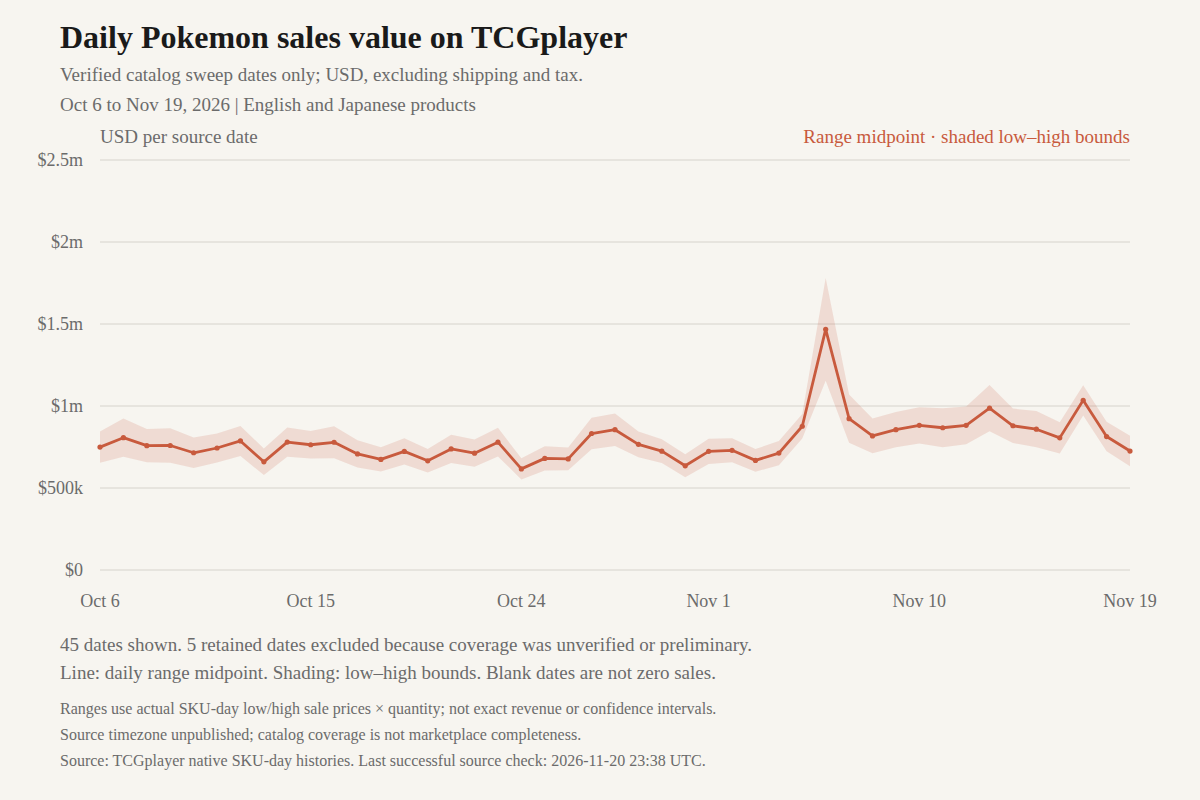

The table this chart was drawn from, first rows:
date_source, sale_records, units, sales_usd, products_with_history, sku_buckets, priced_units, unpriced_units, priced_sales_lower_usd, priced_sales_upper_usd, sales_lower_usd, sales_upper_usd, plot_status, plot_lower_usd, plot_upper_usd, plot_midpoint_usd
2026-10-02, 4368, 5312, , 3983, 29357, 0, 5312, 0, 0, , , unverified_sweep, , , 
2026-10-03, 85356, 129083, , 49120, 178545, 6915, 122168, 59680, 65787, , , unverified_sweep, , , 
2026-10-04, 97689, 144794, , 49132, 179124, 21298, 123496, 155353, 167250, , , unverified_sweep, , , 
2026-10-05, 87105, 135976, , 49134, 179523, 19371, 116605, 159841, 173922, , , unverified_sweep, , , 
2026-10-06, 81652, 129018, , 49902, 182577, 129018, 0, 653424, 845152, 653424, 845152, historical, 653424, 845152, 749288
2026-10-07, 76810, 119347, , 50094, 184216, 119347, 0, 690443, 923195, 690443, 923195, historical, 690443, 923195, 806819
2026-10-08, 78762, 117223, , 50279, 185419, 117223, 0, 656555, 859797, 656555, 859797, historical, 656555, 859797, 758176
2026-10-09, 77654, 111918, , 50431, 186607, 111918, 0, 654639, 863739, 654639, 863739, historical, 654639, 863739, 759189
2026-10-10, 78427, 110841, , 50522, 187577, 110841, 0, 621764, 808031, 621764, 808031, historical, 621764, 808031, 714897
2026-10-11, 86140, 138043, , 50711, 188861, 138043, 0, 655205, 832598, 655205, 832598, historical, 655205, 832598, 743902
2026-10-12, 82267, 131007, , 50882, 189937, 131007, 0, 695302, 878726, 695302, 878726, historical, 695302, 878726, 787014
2026-10-13, 73836, 117026, , 51008, 190878, 117026, 0, 578986, 740243, 578986, 740243, historical, 578986, 740243, 659615
2026-10-14, 78324, 136937, , 51107, 191824, 136937, 0, 691303, 868484, 691303, 868484, historical, 691303, 868484, 779894
2026-10-15, 76731, 121125, , 51212, 192680, 121125, 0, 680119, 847131, 680119, 847131, historical, 680119, 847131, 763625
2026-10-16, 78171, 115726, , 51212, 192680, 115726, 0, 681416, 876299, 681416, 876299, historical, 681416, 876299, 778857
2026-10-17, 76209, 113453, , 51488, 194638, 113453, 0, 624545, 790982, 624545, 790982, historical, 624545, 790982, 707763
2026-10-18, 78918, 119380, , 51629, 195551, 119380, 0, 600537, 748459, 600537, 748459, historical, 600537, 748459, 674498
2026-10-19, 76545, 119542, , 51832, 196328, 119542, 0, 643905, 802630, 643905, 802630, historical, 643905, 802630, 723267
2026-10-20, 74462, 118103, , 51939, 196801, 118103, 0, 594365, 737449, 594365, 737449, historical, 594365, 737449, 665907
2026-10-21, 74354, 119121, , 51946, 197218, 119121, 0, 651892, 824142, 651892, 824142, historical, 651892, 824142, 738017
2026-10-22, 74681, 112607, , 52182, 198842, 112607, 0, 630055, 795023, 630055, 795023, historical, 630055, 795023, 712539
2026-10-23, 72137, 115451, , 52182, 198842, 115451, 0, 691988, 867064, 691988, 867064, historical, 691988, 867064, 779526
2026-10-24, 72133, 105455, , 52182, 198842, 105455, 0, 552023, 681103, 552023, 681103, historical, 552023, 681103, 616563
2026-10-25, 74385, 103765, , 52182, 198842, 103765, 0, 606193, 754997, 606193, 754997, historical, 606193, 754997, 680595
2026-10-26, 74762, 115652, , 52182, 198842, 115652, 0, 608443, 746320, 608443, 746320, historical, 608443, 746320, 677381
2026-10-27, 90071, 145647, , 52182, 198842, 145647, 0, 736616, 927743, 736616, 927743, historical, 736616, 927743, 832179
2026-10-28, 74804, 120220, , 52182, 198842, 120220, 0, 756505, 954366, 756505, 954366, historical, 756505, 954366, 855435
2026-10-29, 74247, 120190, , 52182, 198842, 120190, 0, 687654, 844505, 687654, 844505, historical, 687654, 844505, 766079
2026-10-30, 70999, 112959, , 52182, 198842, 112959, 0, 652968, 796718, 652968, 796718, historical, 652968, 796718, 724843
2026-10-31, 67147, 109671, , 52182, 198842, 109671, 0, 565737, 705273, 565737, 705273, historical, 565737, 705273, 635505
2026-11-01, 78784, 115129, , 52181, 198708, 115129, 0, 646751, 800260, 646751, 800260, historical, 646751, 800260, 723505
2026-11-02, 72835, 117157, , 51801, 196302, 117157, 0, 656329, 803562, 656329, 803562, historical, 656329, 803562, 729945
2026-11-03, 71294, 108901, , 51800, 196026, 108901, 0, 599111, 737410, 599111, 737410, historical, 599111, 737410, 668261
2026-11-04, 68424, 113008, , 51800, 196026, 113008, 0, 639388, 786219, 639388, 786219, historical, 639388, 786219, 712804
2026-11-05, 66411, 105437, , 51667, 194615, 105437, 0, 801889, 951287, 801889, 951287, historical, 801889, 951287, 876588
2026-11-06, 84565, 126327, , 51543, 193585, 126327, 0, 1154356, 1780405, 1154356, 1780405, historical, 1154356, 1780405, 1467381
2026-11-07, 86602, 129395, , 51437, 192575, 129395, 0, 775949, 1070010, 775949, 1070010, historical, 775949, 1070010, 922979
2026-11-08, 91296, 129924, , 51242, 191459, 129924, 0, 711491, 923763, 711491, 923763, historical, 711491, 923763, 817627
2026-11-09, 83523, 137869, , 51138, 190647, 137869, 0, 748049, 963740, 748049, 963740, historical, 748049, 963740, 855894
2026-11-10, 86039, 132004, , 51014, 189602, 132004, 0, 771974, 992255, 771974, 992255, historical, 771974, 992255, 882115
2026-11-11, 87014, 139247, , 50866, 188588, 139247, 0, 749216, 985612, 749216, 985612, historical, 749216, 985612, 867414
2026-11-12, 79199, 123182, , 50632, 187491, 123182, 0, 766552, 997460, 766552, 997460, historical, 766552, 997460, 882006
2026-11-13, 84716, 135433, , 50511, 186415, 135433, 0, 845343, 1127549, 845343, 1127549, historical, 845343, 1127549, 986446
2026-11-14, 83771, 121971, , 50210, 184234, 121971, 0, 774637, 984294, 774637, 984294, historical, 774637, 984294, 879465
2026-11-15, 91906, 135468, , 50210, 184234, 135468, 0, 747785, 969030, 747785, 969030, historical, 747785, 969030, 858408
2026-11-16, 84076, 126194, , 50081, 183094, 126194, 0, 710649, 900709, 710649, 900709, historical, 710649, 900709, 805679
2026-11-17, 78133, 119564, , 49803, 181545, 119564, 0, 942002, 1126841, 942002, 1126841, historical, 942002, 1126841, 1034421
2026-11-18, 79238, 118606, , 49735, 181299, 118606, 0, 723884, 903452, 723884, 903452, historical, 723884, 903452, 813668
2026-11-19, 77841, 120501, , 49325, 178833, 120501, 0, 632396, 818349, 632396, 818349, historical, 632396, 818349, 725373
2026-11-20, 32478, 47548, , 49314, 177933, 47548, 0, 286187, 342109, 286187, 342109, partial_day, , , 
